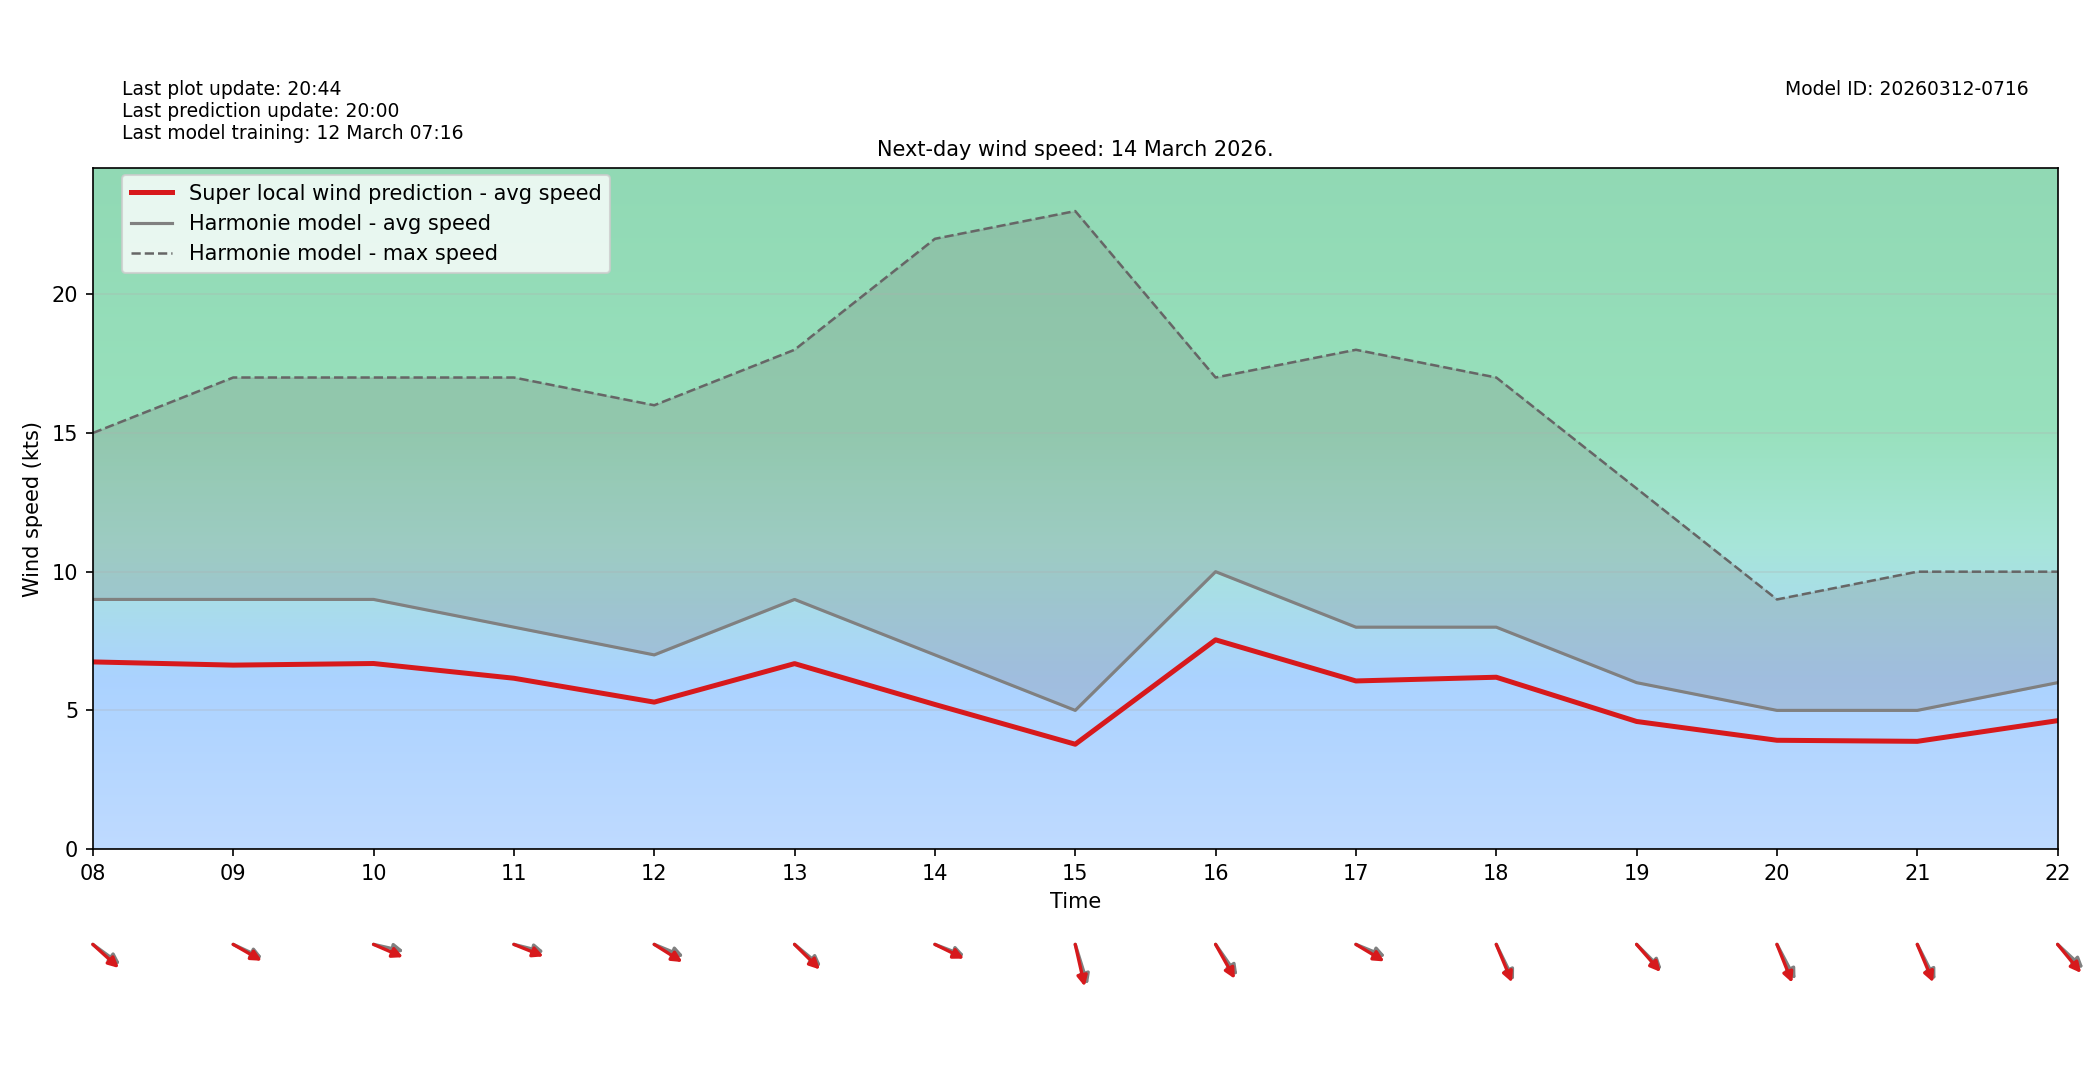

Data behind this chart, as committed beside it:
target_time_utc, hour_utc, forecast_wind_speed, lstm_pred_wind_speed, delta_speed_lstm_minus_forecast, forecast_wind_dir_deg, lstm_pred_wind_dir_deg, delta_dir_lstm_minus_forecast
2026-03-14T00:00:00Z, 00, 7.0, 5.419, -1.581, 194.0, 200, 6.021
2026-03-14T01:00:00Z, 01, 7.0, 5.462, -1.538, 198.0, 202.6, 4.613
2026-03-14T02:00:00Z, 02, 8.0, 6.237, -1.763, 213.0, 217.5, 4.546
2026-03-14T03:00:00Z, 03, 7.0, 5.504, -1.496, 200.0, 204.8, 4.823
2026-03-14T04:00:00Z, 04, 6.0, 4.603, -1.397, 194.0, 198.9, 4.914
2026-03-14T05:00:00Z, 05, 5.0, 3.835, -1.165, 213.0, 217, 4.021
2026-03-14T06:00:00Z, 06, 4.0, 3.054, -0.946, 215.0, 221.1, 6.121
2026-03-14T07:00:00Z, 07, 6.0, 4.344, -1.656, 274.0, 277.6, 3.645
2026-03-14T08:00:00Z, 08, 9.0, 6.748, -2.252, 297.0, 302.3, 5.327
2026-03-14T09:00:00Z, 09, 9.0, 6.632, -2.368, 288.0, 291.8, 3.78
2026-03-14T10:00:00Z, 10, 9.0, 6.69, -2.31, 279.0, 286.8, 7.796
2026-03-14T11:00:00Z, 11, 8.0, 6.159, -1.841, 280.0, 285.7, 5.7
2026-03-14T12:00:00Z, 12, 7.0, 5.298, -1.702, 286.0, 293.6, 7.619
2026-03-14T13:00:00Z, 13, 9.0, 6.686, -2.314, 300.0, 304.6, 4.628
2026-03-14T14:00:00Z, 14, 7.0, 5.213, -1.787, 285.0, 288.8, 3.776
2026-03-14T15:00:00Z, 15, 5.0, 3.78, -1.22, 336.0, 342.1, 6.096
2026-03-14T16:00:00Z, 16, 10.0, 7.543, -2.457, 315.0, 321.2, 6.228
2026-03-14T17:00:00Z, 17, 8.0, 6.061, -1.939, 286.0, 292.7, 6.687
2026-03-14T18:00:00Z, 18, 8.0, 6.195, -1.805, 325.0, 329.3, 4.252
2026-03-14T19:00:00Z, 19, 6.0, 4.601, -1.399, 305.0, 308.7, 3.671
2026-03-14T20:00:00Z, 20, 5.0, 3.923, -1.077, 323.0, 330.3, 7.29
2026-03-14T21:00:00Z, 21, 5.0, 3.884, -1.116, 324.0, 329, 5.01
2026-03-14T22:00:00Z, 22, 6.0, 4.63, -1.37, 303.0, 310.3, 7.342
2026-03-14T23:00:00Z, 23, 5.0, 3.879, -1.121, 308.0, 313.6, 5.558
